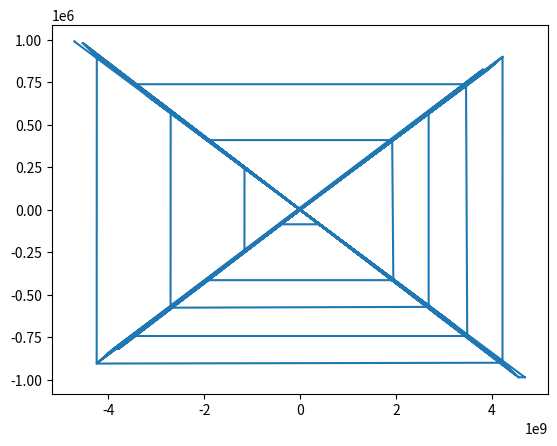

The script that saved this image:
import math
import numpy as np
import matplotlib.pyplot as plt


class Spiral:
    """Spiral object"""

    def __init__(self, *constants):
        """create values"""
        self.end_value = constants[0]
        self.c = [float(c) for c in constants]
        self.values = []
        self.x = []
        self.y = []

    def n(self, t: float) -> float:
        """calculate n"""
        p1 = math.sqrt((self.c[1] * t))
        p2 = math.ceil((p1 - 1)/2)
        p3 = self.c[2] * p2
        return p3

    @staticmethod
    def z(t: float, n: float) -> float:
        p1 = t - (2 * n - 1) ** 2
        return p1

    def d(self, z: float, n: float) -> float:
        p1 = (self.c[3] * z) % (2 * n)
        p2 = self.c[5] * abs(p1 - self.c[4] * n)
        return p2

    def u1(self, z: float, n: float) -> float:
        p1 = (self.c[6] * z - 1e-6) / (self.c[7] * 2 * n)
        p2 = math.floor(p1)
        p3 = p2 % 2
        return p3

    def u2(self, z: float, n: float) -> float:
        p1 = (self.c[8] * z - 1e-6) / (self.c[9] * 2 * n)
        p2 = math.ceil(p1)
        p3 = p2 % 2
        return p3

    def v1(self, z: float, n: float) -> float:
        p1 = (self.c[10] * z - n) / (4 * n)
        p2 = math.floor(p1) % 2
        return p2

    def v2(self, z: float, n: float) -> float:
        p1 = (self.c[11] * z + n) / (4 * n)
        p2 = math.floor(p1) % 2
        return p2

    def p(self, u1: float, u2: float, v1: float, n: float, d: float) -> float:
        p1 = (0 ** u1) * d + (0 ** u2) * n
        p2 = self.c[12] * p1 * (-1) ** v1
        return p2

    def q(self, u1: float, u2: float, v2: float, n: float, d: float) -> float:
        p1 = (0 ** u2) * d + (0 ** u1) * n
        p2 = self.c[13] * p1 * (-1) ** v2
        return p2

    def get_value(self, t: float):
        n = float(self.n(t))
        z = float(self.z(t, n))
        d = float(self.d(z, n))
        u1 = float(self.u1(z, n))
        u2 = float(self.u2(z, n))
        v1 = float(self.v1(z, n))
        v2 = float(self.v2(z, n))
        p = float(self.p(u1, u2, v1, n, d))
        q = float(self.q(u1, u2, v2, n, d))
        return [p, q]

    def get_spiral(self) -> None:
        for i in range(2, self.end_value + 1):
            self.values.append(self.get_value(float(i)))
        self.x = np.array([0]+[value[0] for value in self.values])
        self.y = np.array([0]+[value[1] for value in self.values])

    def draw_spiral(self) -> None:
        plt.plot(self.x, self.y)
        plt.show()


def main():
    spiral = Spiral(2500, 69, 69, 69, 69, 69, 69, 69, 69, 69, 69, 69, 69, 69)
    spiral.get_spiral()
    spiral.draw_spiral()


if __name__ == "__main__":
    spiral = Spiral(2500, 69, 69, 69, 69, 69, 69, 69, 69, 69, 69, 69, 69, 69)
    spiral.get_spiral()
    spiral.draw_spiral()
